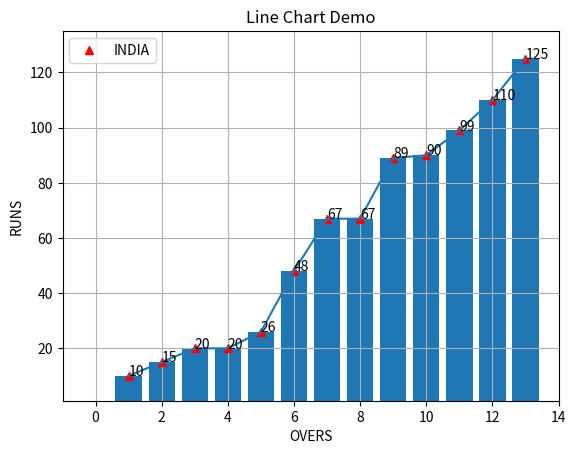

Generate this figure with matplotlib:
import matplotlib.pyplot as plt
def assigntext():
    for i in xaxisdata:
        plt.text(i, yaxisdata[i-1],yaxisdata[i-1])        
xaxisdata=[1,2,3,4,5,6,7,8,9,10,11,12,13]
yaxisdata=[10,15,20,20,26,48,67,67,89,90,99,110,125]
plt.grid(True)
plt.xlabel("OVERS")
plt.ylabel("RUNS")
plt.title("Line Chart Demo")
plt.axis([-1,max(xaxisdata)+1,1,max(yaxisdata)+10])
plt.plot(xaxisdata,yaxisdata,"r^",label="INDIA")
plt.plot(xaxisdata,yaxisdata)
plt.bar(xaxisdata,yaxisdata)
assigntext()
plt.legend()
plt.savefig("arikrishnan.jpg")
plt.show()
